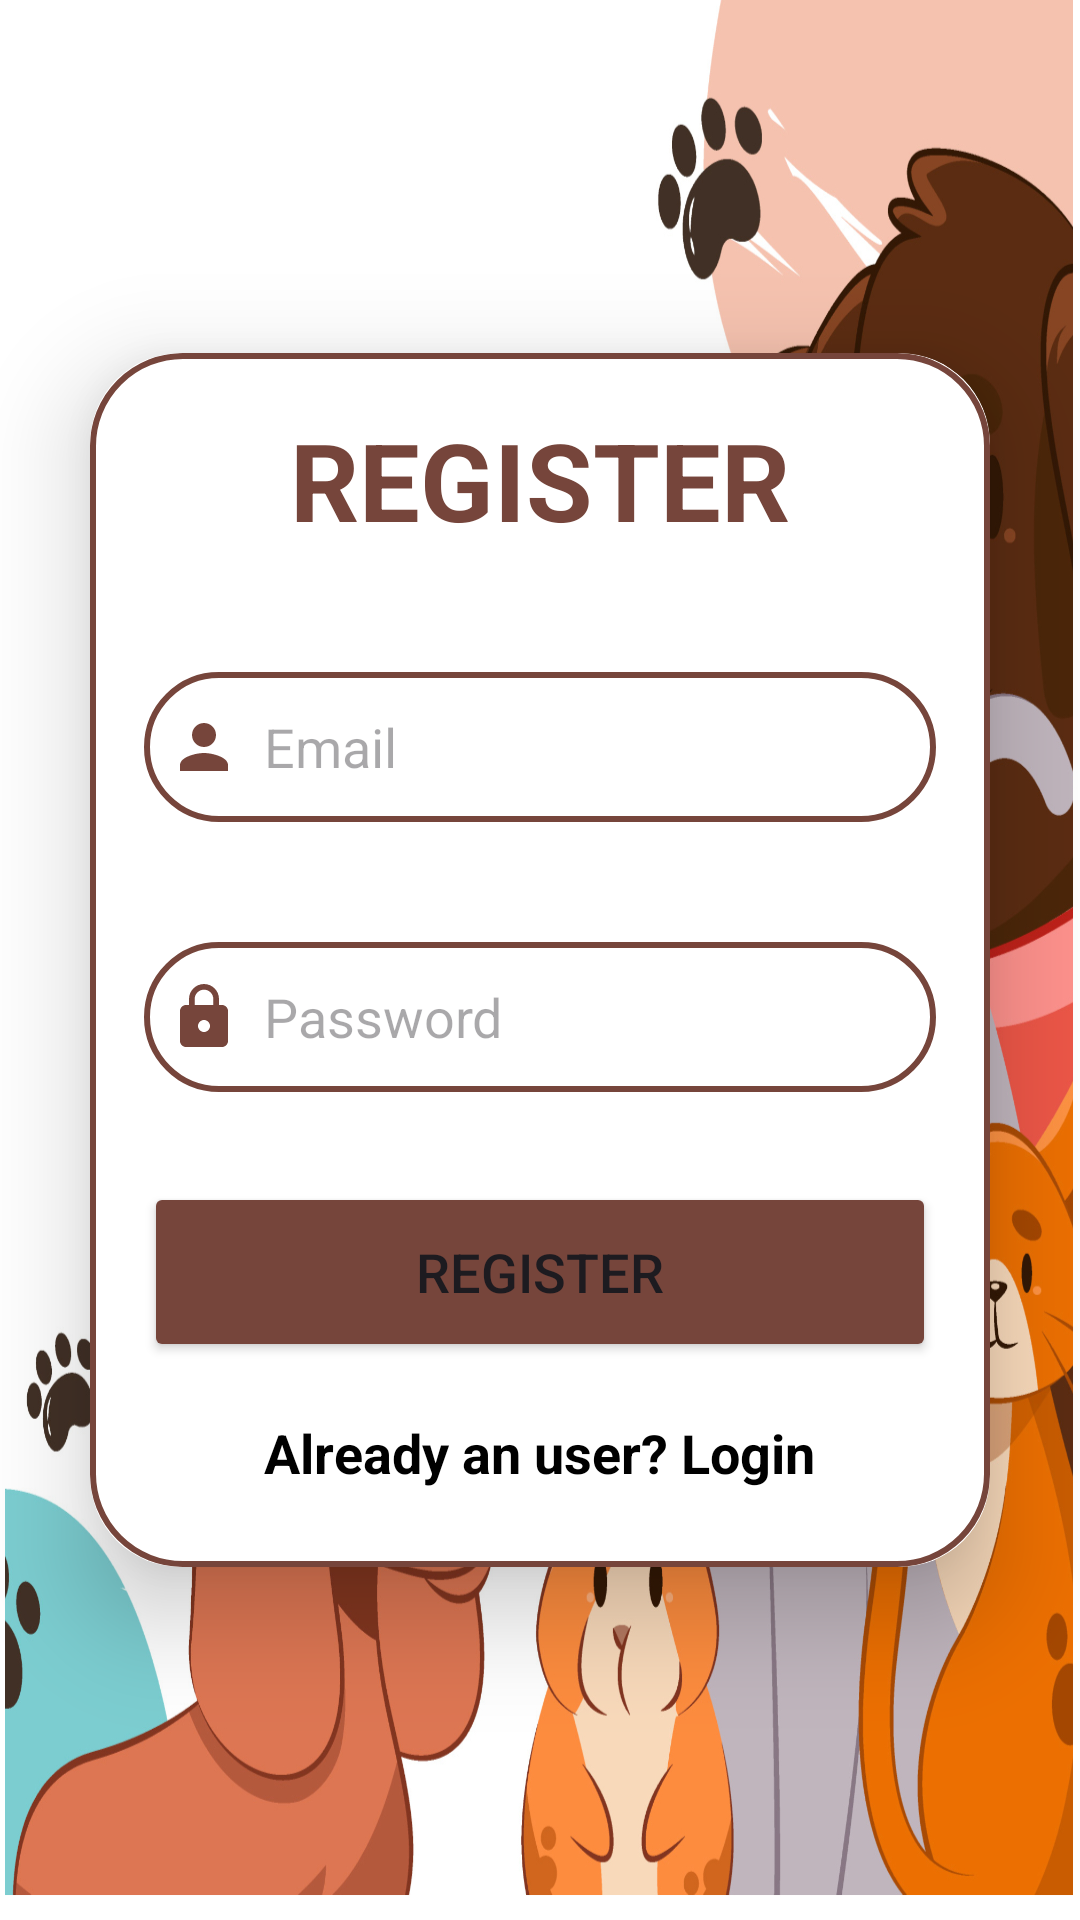

Produce the Android XML layout that renders to this screen, including the resource entries it uses.
<!-- AndroidManifest.xml: application theme Theme.Pet_Book -->
<!-- res/layout/activity_signup.xml -->
<?xml version="1.0" encoding="utf-8"?>
<LinearLayout
    xmlns:android="http://schemas.android.com/apk/res/android"
    xmlns:app="http://schemas.android.com/apk/res-auto"
    xmlns:tools="http://schemas.android.com/tools"
    android:layout_width="match_parent"
    android:layout_height="match_parent"
    android:orientation="vertical"
    android:gravity="center"
    android:background="@drawable/project"
    tools:context=".SignupActivity">

    <androidx.cardview.widget.CardView
        android:layout_width="match_parent"
        android:layout_height="wrap_content"
        android:layout_margin="30dp"
        app:cardCornerRadius="30dp"
        app:cardElevation="20dp">


        <LinearLayout
            android:layout_width="match_parent"
            android:layout_height="wrap_content"
            android:orientation="vertical"
            android:layout_gravity="center_horizontal"
            android:padding="18dp"
            android:background="@drawable/custom_edittext">

            <TextView
                android:layout_width="match_parent"
                android:layout_height="wrap_content"
                android:text="REGISTER"
                android:textSize="36sp"
                android:textAlignment="center"
                android:textStyle="bold"
                android:textColor="@color/darak_brown"/>
            <EditText
                android:layout_width="match_parent"
                android:layout_height="50dp"
                android:id="@+id/Signup_email"
                android:background="@drawable/custom_edittext"
                android:layout_marginTop="40dp"
                android:padding="8dp"
                android:hint="Email"
                android:drawableLeft="@drawable/baseline_person_24"
                android:drawablePadding="8dp"
                android:textColor="@color/black"/>

            <EditText
                android:layout_width="match_parent"
                android:layout_height="50dp"
                android:id="@+id/Signup_password"
                android:background="@drawable/custom_edittext"
                android:layout_marginTop="40dp"
                android:padding="8dp"
                android:hint="Password"
                android:drawableLeft="@drawable/baseline_lock_24"
                android:drawablePadding="8dp"
                android:textColor="@color/black"/>

            <Button
                android:layout_width="match_parent"
                android:layout_height="60dp"
                android:text="Register"
                android:id="@+id/Signup_Button"
                android:textSize="18sp"
                android:layout_marginTop="30dp"
                android:backgroundTint="@color/darak_brown"
                app:cornerRadius="20dp"/>

            <TextView
                android:layout_width="wrap_content"
                android:layout_height="wrap_content"
                android:id="@+id/loginRedirectText"
                android:text="Already an user? Login"
                android:layout_gravity="center"
                android:padding="8dp"
                android:layout_marginTop="10dp"
                android:textColor="@color/black"
                android:textStyle="bold"
                android:textSize="18sp"/>

        </LinearLayout>

    </androidx.cardview.widget.CardView>

</LinearLayout>
<!-- resources referenced by this layout -->
<resources>
  <color name="black">#FF000000</color>
  <color name="darak_brown">#76453B</color>
  <!-- drawable baseline_lock_24 (drawable) -->
  <vector android:height="24dp" android:tint="#76453B"
      android:viewportHeight="24" android:viewportWidth="24"
      android:width="24dp" xmlns:android="http://schemas.android.com/apk/res/android">
      <path android:fillColor="@android:color/white" android:pathData="M18,8h-1L17,6c0,-2.76 -2.24,-5 -5,-5S7,3.24 7,6v2L6,8c-1.1,0 -2,0.9 -2,2v10c0,1.1 0.9,2 2,2h12c1.1,0 2,-0.9 2,-2L20,10c0,-1.1 -0.9,-2 -2,-2zM12,17c-1.1,0 -2,-0.9 -2,-2s0.9,-2 2,-2 2,0.9 2,2 -0.9,2 -2,2zM15.1,8L8.9,8L8.9,6c0,-1.71 1.39,-3.1 3.1,-3.1 1.71,0 3.1,1.39 3.1,3.1v2z"/>
  </vector>
  <!-- drawable baseline_person_24 (drawable) -->
  <vector android:height="24dp" android:tint="#76453B"
      android:viewportHeight="24" android:viewportWidth="24"
      android:width="24dp" xmlns:android="http://schemas.android.com/apk/res/android">
      <path android:fillColor="@android:color/white" android:pathData="M12,12c2.21,0 4,-1.79 4,-4s-1.79,-4 -4,-4 -4,1.79 -4,4 1.79,4 4,4zM12,14c-2.67,0 -8,1.34 -8,4v2h16v-2c0,-2.66 -5.33,-4 -8,-4z"/>
  </vector>
  <!-- drawable custom_edittext (drawable) -->
  <?xml version="1.0" encoding="utf-8"?>
  <shape
      xmlns:android="http://schemas.android.com/apk/res/android"
      android:shape="rectangle">
  
      <stroke
          android:width="2dp"
          android:color="@color/darak_brown"/>
      <corners
          android:radius="30dp"/>
  
  </shape>
  <!-- drawable project: jpg bitmap (drawable, 872208 bytes) -->
  <style name="Theme.Pet_Book" parent="Base.Theme.Pet_Book" />
  <style name="Base.Theme.Pet_Book" parent="Theme.Material3.DayNight.NoActionBar">
  
          <item name="colorPrimary">@color/darak_brown</item>
          <item name="colorPrimaryVariant">@color/darak_brown</item>
          <item name="colorOnPrimary">@color/white</item>
  
          <item name="colorSecondary">@color/teal_200</item>
          <item name="colorSecondaryVariant">@color/teal_700</item>
          <item name="colorOnSecondary">@color/black</item>
  
          <item name="android:statusBarColor">?attr/colorPrimaryVariant</item>
  
      </style>!-- Customize your light theme here. --&gt;
  <color name="white">#FFFFFFFF</color>
  <color name="teal_200">#FF03DAC5</color>
  <color name="teal_700">#FF018786</color>
</resources>
